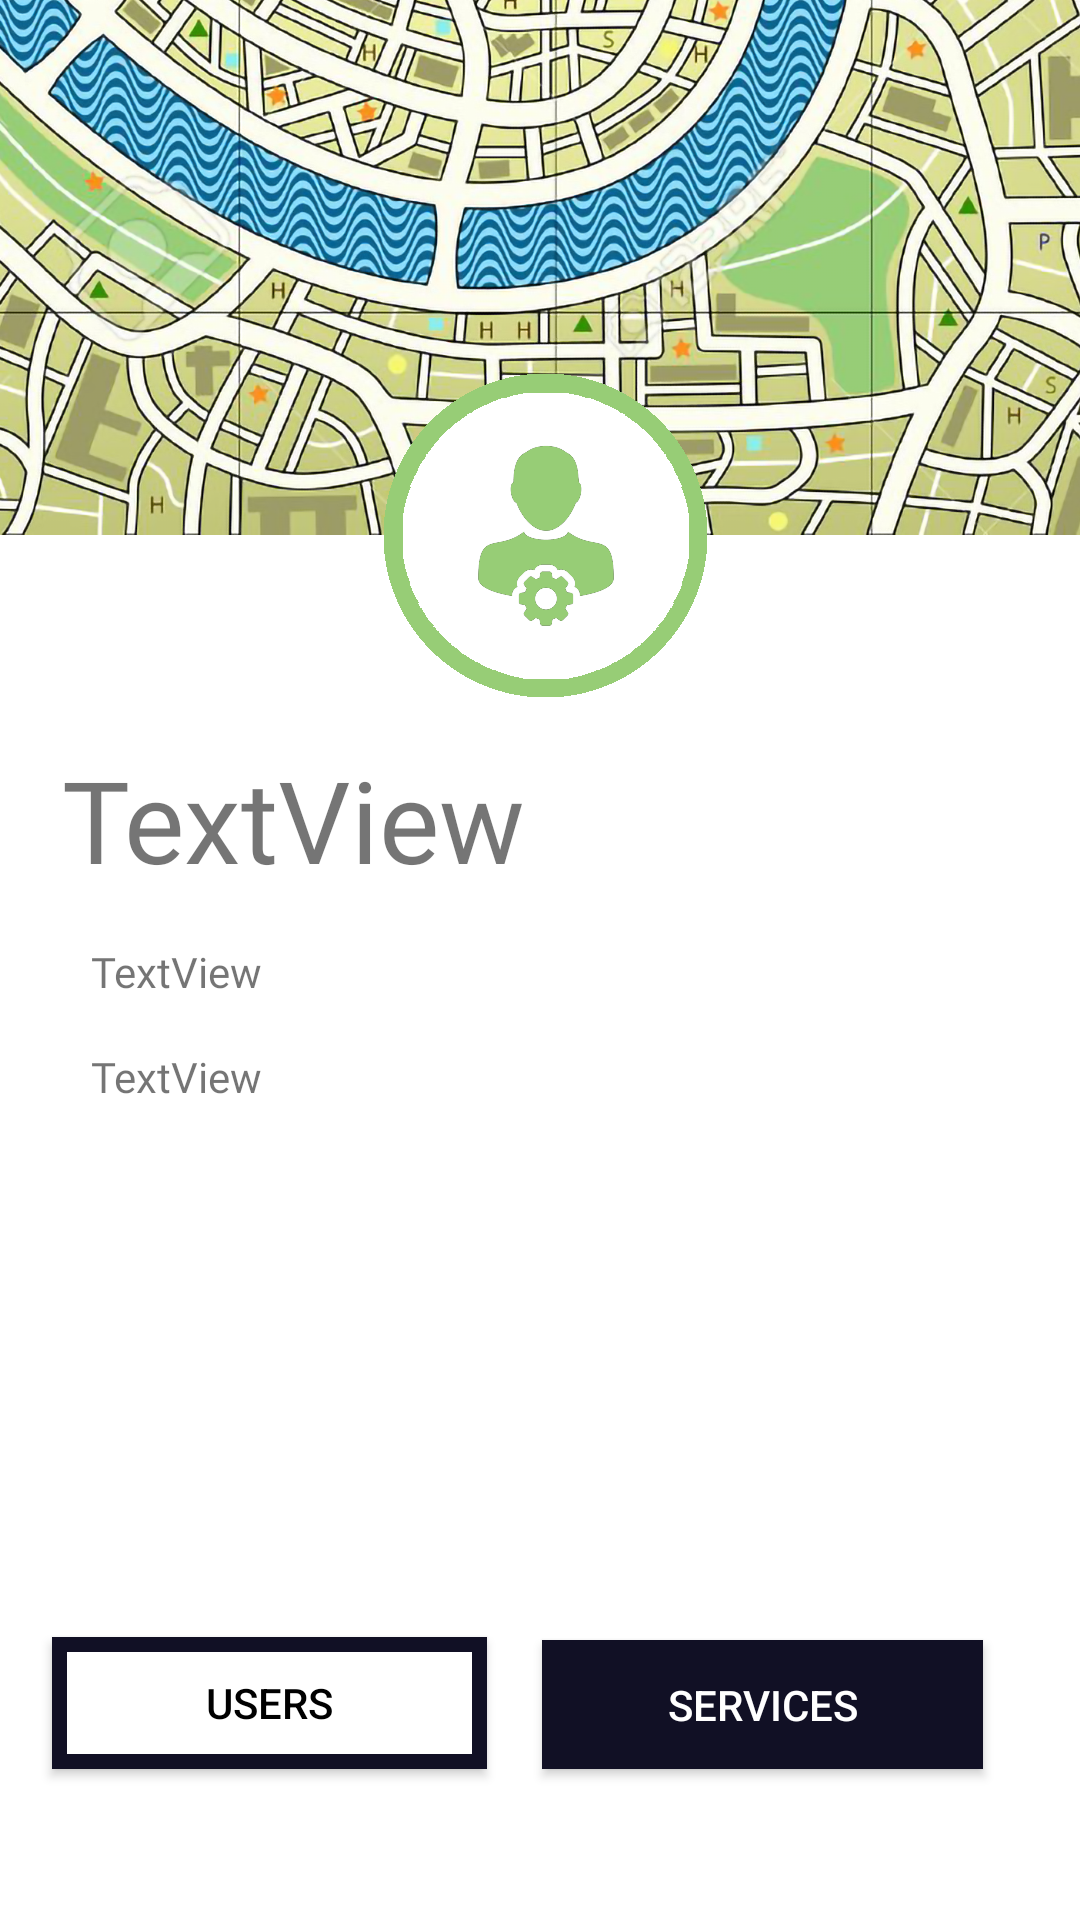

Write the Android layout XML for this screen, with the resource values it uses.
<!-- AndroidManifest.xml: application theme Theme.AppCompat.Light -->
<!-- res/layout/activity_profile_admin.xml -->
<?xml version="1.0" encoding="utf-8"?>
<androidx.constraintlayout.widget.ConstraintLayout xmlns:android="http://schemas.android.com/apk/res/android"
    xmlns:app="http://schemas.android.com/apk/res-auto"
    xmlns:tools="http://schemas.android.com/tools"
    android:layout_width="match_parent"
    android:layout_height="match_parent"
    android:background="@drawable/background3"
    tools:context=".ProfileAdmin">

    <TextView
        android:id="@+id/emailAText"
        android:layout_width="wrap_content"
        android:layout_height="wrap_content"
        android:layout_marginTop="16dp"
        android:fontFamily="@font/clanpro_news"
        android:text="TextView"
        app:layout_constraintEnd_toEndOf="parent"
        app:layout_constraintHorizontal_bias="0.1"
        app:layout_constraintStart_toStartOf="parent"
        app:layout_constraintTop_toBottomOf="@+id/typeAText" />

    <TextView
        android:id="@+id/nameAText"
        android:layout_width="wrap_content"
        android:layout_height="wrap_content"
        android:fontFamily="@font/clanpro_news"
        android:text="TextView"
        android:textSize="38dp"
        app:layout_constraintBottom_toBottomOf="parent"
        app:layout_constraintEnd_toEndOf="parent"
        app:layout_constraintHorizontal_bias="0.1"
        app:layout_constraintStart_toStartOf="parent"
        app:layout_constraintTop_toTopOf="parent"
        app:layout_constraintVertical_bias="0.42000002" />

    <Button
        android:id="@+id/serviceB"
        android:layout_width="147dp"
        android:layout_height="43dp"
        android:background="@drawable/button_border2"
        android:text="Services"
        android:textColor="#FFFFFF"
        android:textColorHighlight="#00F8F5F5"
        app:layout_constraintBottom_toBottomOf="parent"
        app:layout_constraintEnd_toEndOf="parent"
        app:layout_constraintHorizontal_bias="0.848"
        app:layout_constraintStart_toStartOf="parent"
        app:layout_constraintTop_toBottomOf="@+id/emailAText"
        app:layout_constraintVertical_bias="0.78" />

    <Button
        android:id="@+id/usersB"
        android:layout_width="145dp"
        android:layout_height="44dp"
        android:background="@drawable/button_border"
        android:text="Users"
        android:textColor="#000000"
        app:layout_constraintBottom_toBottomOf="parent"
        app:layout_constraintEnd_toEndOf="parent"
        app:layout_constraintEnd_toStartOf="@+id/serviceB"
        app:layout_constraintHorizontal_bias="0.488"
        app:layout_constraintStart_toStartOf="parent"
        app:layout_constraintTop_toBottomOf="@+id/emailAText"
        app:layout_constraintVertical_bias="0.779" />

    <TextView
        android:id="@+id/typeAText"
        android:layout_width="wrap_content"
        android:layout_height="wrap_content"
        android:layout_marginTop="16dp"
        android:fontFamily="@font/clanpro_news"
        android:text="TextView"
        app:layout_constraintEnd_toEndOf="parent"
        app:layout_constraintHorizontal_bias="0.1"
        app:layout_constraintStart_toStartOf="parent"
        app:layout_constraintTop_toBottomOf="@+id/nameAText" />

</androidx.constraintlayout.widget.ConstraintLayout>
<!-- resources referenced by this layout -->
<resources>
  <!-- drawable background3: png bitmap (drawable-v24, 1000488 bytes) -->
  <!-- drawable button_border (drawable) -->
  <?xml version="1.0" encoding="utf-8"?>
  <shape xmlns:android="http://schemas.android.com/apk/res/android"
      android:shape="rectangle" >
  
      <solid android:color="#FFFFFF" />
  
      <stroke
          android:width="5dp"
          android:color="#111025" />
  
  </shape>
  <!-- drawable button_border2 (drawable) -->
  <?xml version="1.0" encoding="utf-8"?>
  <shape xmlns:android="http://schemas.android.com/apk/res/android"
      android:shape="rectangle" >
  
      <solid android:color="#111025" />
  
      <stroke
          android:width="5dp"
          android:color="#111025" />
  
  </shape>
</resources>
